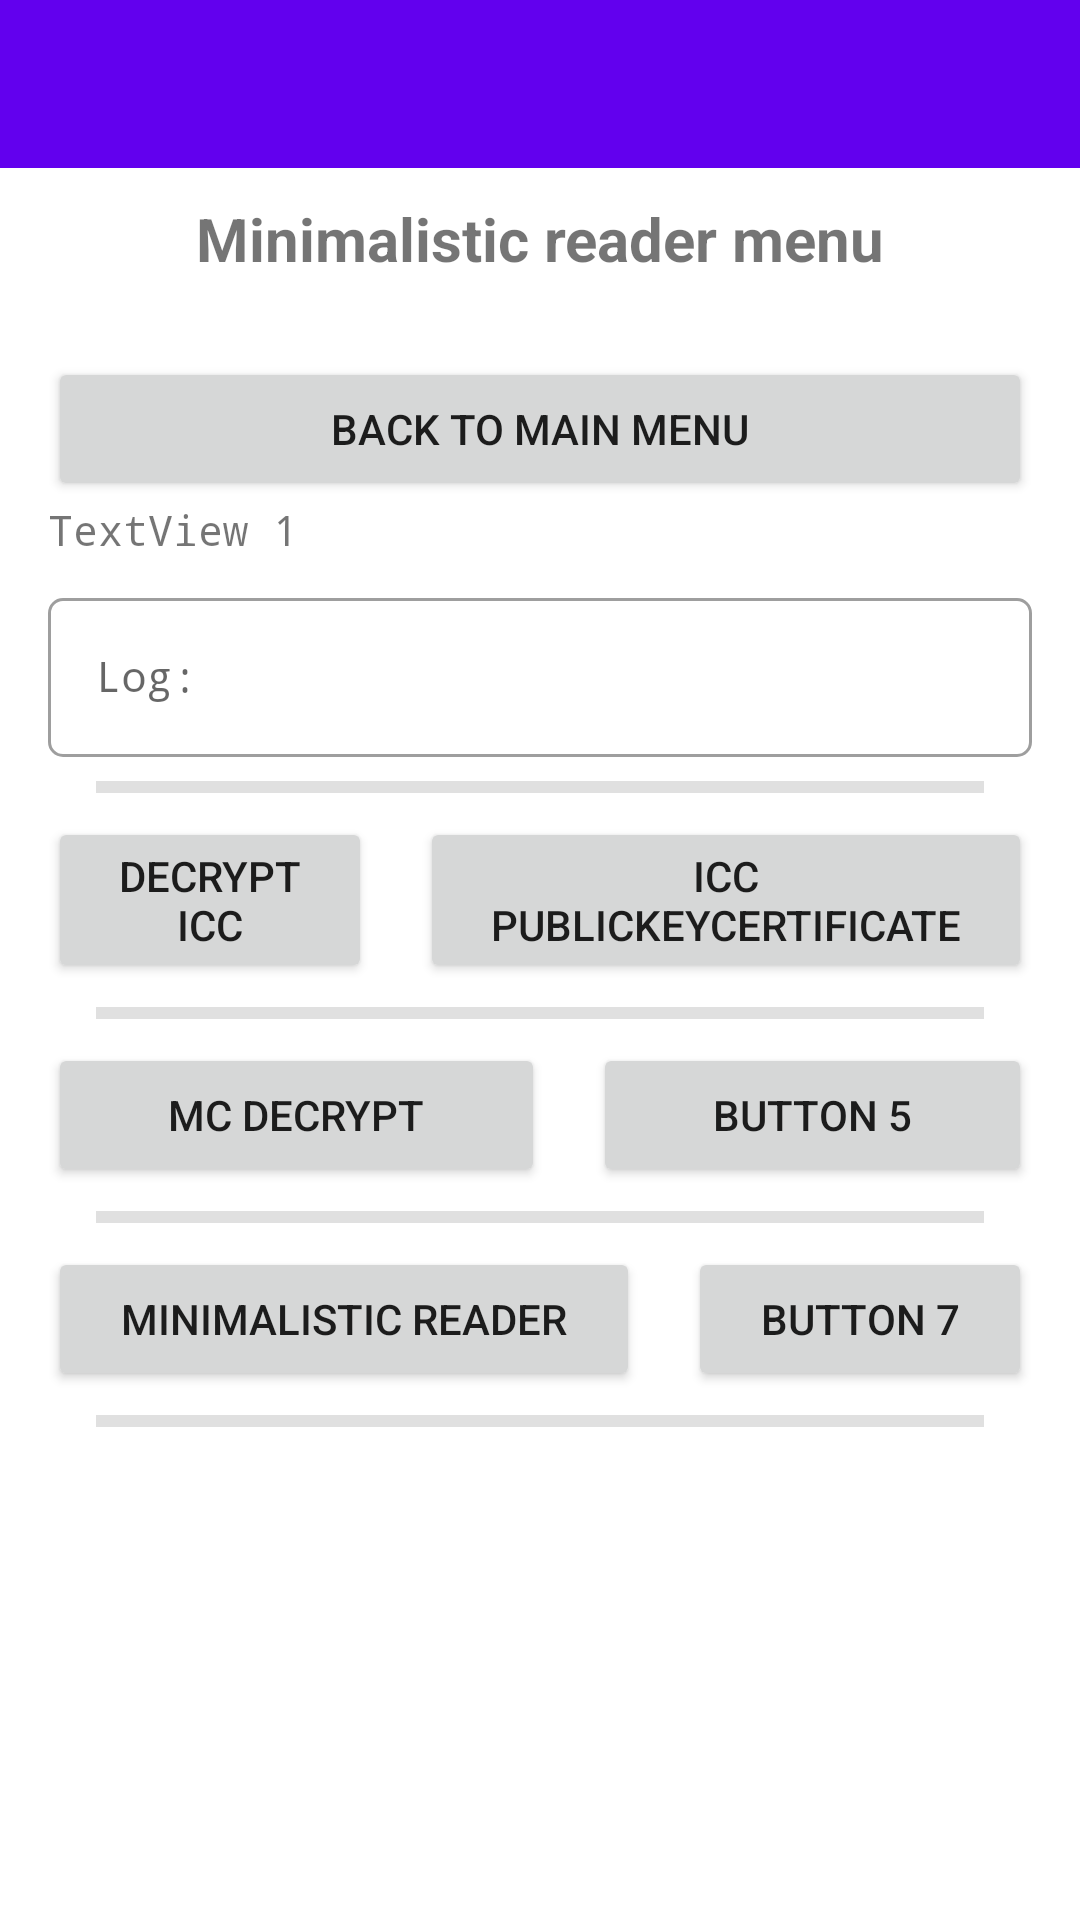

Reconstruct the res/layout file that produces this screen, plus the resources it refers to.
<!-- AndroidManifest.xml: application theme Theme.NfcEmvExample -->
<!-- res/layout/activity_minimalistic_reader.xml -->
<?xml version="1.0" encoding="utf-8"?>
<LinearLayout xmlns:android="http://schemas.android.com/apk/res/android"
    xmlns:app="http://schemas.android.com/apk/res-auto"
    xmlns:tools="http://schemas.android.com/tools"
    android:layout_width="match_parent"
    android:layout_height="match_parent"
    android:orientation="vertical"
    tools:context=".MinimalisticReaderActivity">

  <androidx.appcompat.widget.Toolbar
      android:id="@+id/main_toolbar"
      android:layout_width="match_parent"
      android:layout_height="?attr/actionBarSize"
      android:background="@color/colorPrimary"
      android:elevation="@dimen/toolbar_elevation"
      android:theme="@style/ThemeOverlay.AppCompat.Dark.ActionBar"
      app:popupTheme="@style/ThemeOverlay.AppCompat.Light" />

  <TextView
      android:id="@+id/tvTitle"
      android:layout_width="match_parent"
      android:layout_height="wrap_content"
      android:padding="10dp"
      android:text="Minimalistic reader menu"
      android:textAlignment="center"
      android:textSize="20sp"
      android:textStyle="bold" />

  <ScrollView
      android:layout_width="match_parent"
      android:layout_height="match_parent">

    <LinearLayout
        android:layout_width="match_parent"
        android:layout_height="wrap_content"
        android:layout_margin="16dp"
        android:orientation="vertical">

      <Button
          android:id="@+id/btn1"
          android:layout_width="match_parent"
          android:layout_height="wrap_content"
          android:text="back to Main Menu" />

      <TextView
          android:id="@+id/tv1"
          android:layout_width="match_parent"
          android:layout_height="wrap_content"
          android:fontFamily="monospace"
          android:text="TextView 1" />

      <LinearLayout
          android:id="@+id/loading_layout"
          android:layout_width="wrap_content"
          android:layout_height="wrap_content"
          android:layout_gravity="center"
          android:orientation="vertical"
          android:visibility="gone">

        <ProgressBar
            android:layout_width="wrap_content"
            android:layout_height="wrap_content"
            android:layout_gravity="center_horizontal" />

        <TextView
            android:layout_width="wrap_content"
            android:layout_height="wrap_content"
            android:text="read data - do not move the card" />

      </LinearLayout>

      <com.google.android.material.textfield.TextInputLayout
          android:id="@+id/etLogLayout"
          style="@style/Widget.MaterialComponents.TextInputLayout.OutlinedBox"
          android:layout_width="match_parent"
          android:layout_height="wrap_content"
          android:layout_marginTop="8dp"
          android:hint="Log:"
          android:visibility="visible"
          app:boxCornerRadiusBottomEnd="5dp"
          app:boxCornerRadiusBottomStart="5dp"
          app:boxCornerRadiusTopEnd="5dp"
          app:boxCornerRadiusTopStart="5dp"
          app:endIconMode="clear_text">

        <com.google.android.material.textfield.TextInputEditText
            android:id="@+id/etLog"
            android:layout_width="match_parent"
            android:layout_height="wrap_content"
            android:ellipsize="end"
            android:text=""
            android:textSize="14sp"
            android:visibility="visible"
            android:focusable="false"
            android:fontFamily="monospace"
            tools:ignore="KeyboardInaccessibleWidget" />
      </com.google.android.material.textfield.TextInputLayout>

      <com.google.android.material.divider.MaterialDivider
          android:layout_width="match_parent"
          android:layout_height="wrap_content"
          android:layout_marginTop="8dp"
          android:layout_marginBottom="8dp"
          app:dividerThickness="4dp"
          app:dividerInsetEnd="16dp"
          app:dividerInsetStart="16dp" />

      <LinearLayout
          android:layout_width="match_parent"
          android:layout_height="match_parent"
          android:orientation="horizontal">

        <Button
            android:id="@+id/btnDecrypt"
            android:layout_width="wrap_content"
            android:layout_height="wrap_content"
            android:layout_marginRight="8dp"
            android:layout_weight="1"
            android:text="decrypt ICC" />

        <Button
            android:id="@+id/btn3"
            android:layout_width="wrap_content"
            android:layout_height="wrap_content"
            android:layout_marginLeft="8dp"
            android:layout_weight="1"
            android:text="ICC PublicKeyCertificate" />
      </LinearLayout>

      <com.google.android.material.divider.MaterialDivider
          android:layout_width="match_parent"
          android:layout_height="wrap_content"
          android:layout_marginTop="8dp"
          android:layout_marginBottom="8dp"
          app:dividerThickness="4dp"
          app:dividerInsetEnd="16dp"
          app:dividerInsetStart="16dp" />

      <LinearLayout
          android:layout_width="match_parent"
          android:layout_height="match_parent"
          android:orientation="horizontal">

        <Button
            android:id="@+id/btn4"
            android:layout_width="wrap_content"
            android:layout_height="wrap_content"
            android:layout_marginRight="8dp"
            android:layout_weight="1"
            android:text="MC decrypt" />

        <Button
            android:id="@+id/btn5"
            android:layout_width="wrap_content"
            android:layout_height="wrap_content"
            android:layout_marginLeft="8dp"
            android:layout_weight="1"
            android:text="Button 5" />
      </LinearLayout>

      <com.google.android.material.divider.MaterialDivider
          android:layout_width="match_parent"
          android:layout_height="wrap_content"
          android:layout_marginTop="8dp"
          android:layout_marginBottom="8dp"
          app:dividerThickness="4dp"
          app:dividerInsetEnd="16dp"
          app:dividerInsetStart="16dp" />

      <LinearLayout
          android:layout_width="match_parent"
          android:layout_height="match_parent"
          android:orientation="horizontal">

        <Button
            android:id="@+id/btn6"
            android:layout_width="wrap_content"
            android:layout_height="wrap_content"
            android:layout_marginRight="8dp"
            android:layout_weight="1"
            android:text="Minimalistic Reader" />

        <Button
            android:id="@+id/btn7"
            android:layout_width="wrap_content"
            android:layout_height="wrap_content"
            android:layout_marginLeft="8dp"
            android:layout_weight="1"
            android:text="Button 7" />
      </LinearLayout>

      <com.google.android.material.divider.MaterialDivider
          android:layout_width="match_parent"
          android:layout_height="wrap_content"
          android:layout_marginTop="8dp"
          android:layout_marginBottom="8dp"
          app:dividerThickness="4dp"
          app:dividerInsetEnd="16dp"
          app:dividerInsetStart="16dp" />

    </LinearLayout>
  </ScrollView>

</LinearLayout>
<!-- resources referenced by this layout -->
<resources>
  <style name="Theme.NfcEmvExample" parent="Theme.MaterialComponents.DayNight.DarkActionBar">
          
          <item name="colorPrimary">@color/colorPrimary</item>
          <item name="colorPrimaryVariant">@color/colorStatusBar</item>
          <item name="colorOnPrimary">@color/white</item>
          
          <item name="colorSecondary">@color/teal_200</item>
          <item name="colorSecondaryVariant">@color/teal_700</item>
          <item name="colorOnSecondary">@color/black</item>
          
          <item name="android:statusBarColor">?attr/colorPrimaryVariant</item>
          
          <item name="windowActionBar">false</item>
          <item name="windowNoTitle">true</item>
      </style>
  <!-- not gathered from this repository: default colours our renderer supplied (Android Studio template values) -->
  <color name="teal_200">#FF03DAC5</color>
  <color name="teal_700">#FF018786</color>
  <color name="black">#FF000000</color>
  <color name="white">#FFFFFFFF</color>
  <color name="colorPrimary">#FF6200EE</color>
</resources>
